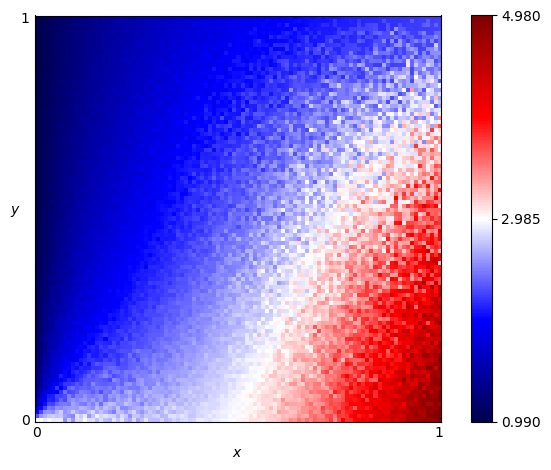

Values plotted in this chart, from the file beside it:
x, y, score
0.0, 0.0, 2.995
0.0, 0.01, 2.307
0.0, 0.02, 2.007
0.0, 0.03, 1.73
0.0, 0.04, 1.522
0.0, 0.05, 1.514
0.0, 0.06, 1.377
0.0, 0.07, 1.409
0.0, 0.08, 1.311
0.0, 0.09, 1.26
0.0, 0.1, 1.311
0.0, 0.11, 1.171
0.0, 0.12, 1.167
0.0, 0.13, 1.213
0.0, 0.14, 1.135
0.0, 0.15, 1.18
0.0, 0.16, 1.131
0.0, 0.17, 1.139
0.0, 0.18, 1.09
0.0, 0.19, 1.125
0.0, 0.2, 1.093
0.0, 0.21, 1.109
0.0, 0.22, 1.105
0.0, 0.23, 1.08
0.0, 0.24, 1.07
0.0, 0.25, 1.075
0.0, 0.26, 1.094
0.0, 0.27, 1.075
0.0, 0.28, 1.079
0.0, 0.29, 1.051
0.0, 0.3, 1.069
0.0, 0.31, 1.083
0.0, 0.32, 1.049
0.0, 0.33, 1.048
0.0, 0.34, 1.046
0.0, 0.35, 1.069
0.0, 0.36, 1.046
0.0, 0.37, 1.047
0.0, 0.38, 1.043
0.0, 0.39, 1.049
0.0, 0.4, 1.049
0.0, 0.41, 1.038
0.0, 0.42, 1.036
0.0, 0.43, 1.032
0.0, 0.44, 1.032
0.0, 0.45, 1.04
0.0, 0.46, 1.023
0.0, 0.47, 1.032
0.0, 0.48, 1.025
0.0, 0.49, 1.018
0.0, 0.5, 1.016
0.0, 0.51, 1.015
0.0, 0.52, 1.014
0.0, 0.53, 1.017
0.0, 0.54, 1.012
0.0, 0.55, 1.016
0.0, 0.56, 1.018
0.0, 0.57, 1.018
0.0, 0.58, 1.013
0.0, 0.59, 1.018
... 10,141 more rows
